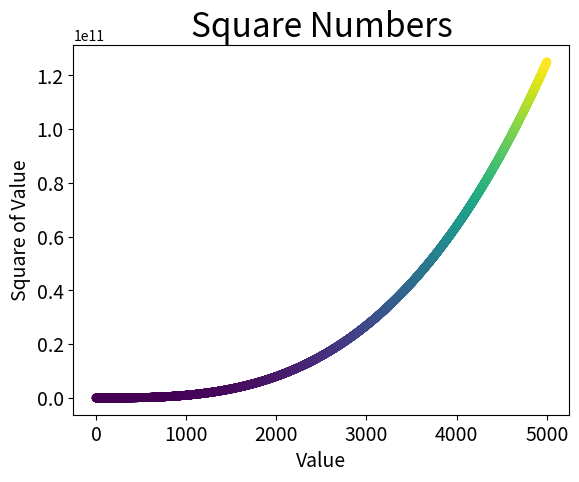

Write Python code to recreate this figure.

import matplotlib.pyplot as plt 
x_values = list(range(5001))
y_values = [x**3 for x in x_values] 

# 设置图表标题并给坐标轴加上标签
plt.title("Square Numbers", fontsize=24) 
plt.xlabel("Value", fontsize=14) 
plt.ylabel("Square of Value", fontsize=14) 
# 设置刻度标记的大小
plt.tick_params(axis='both', which='major', labelsize=14) 
plt.scatter(x_values, y_values, c=y_values, edgecolor='none', s=40)
plt.show()
